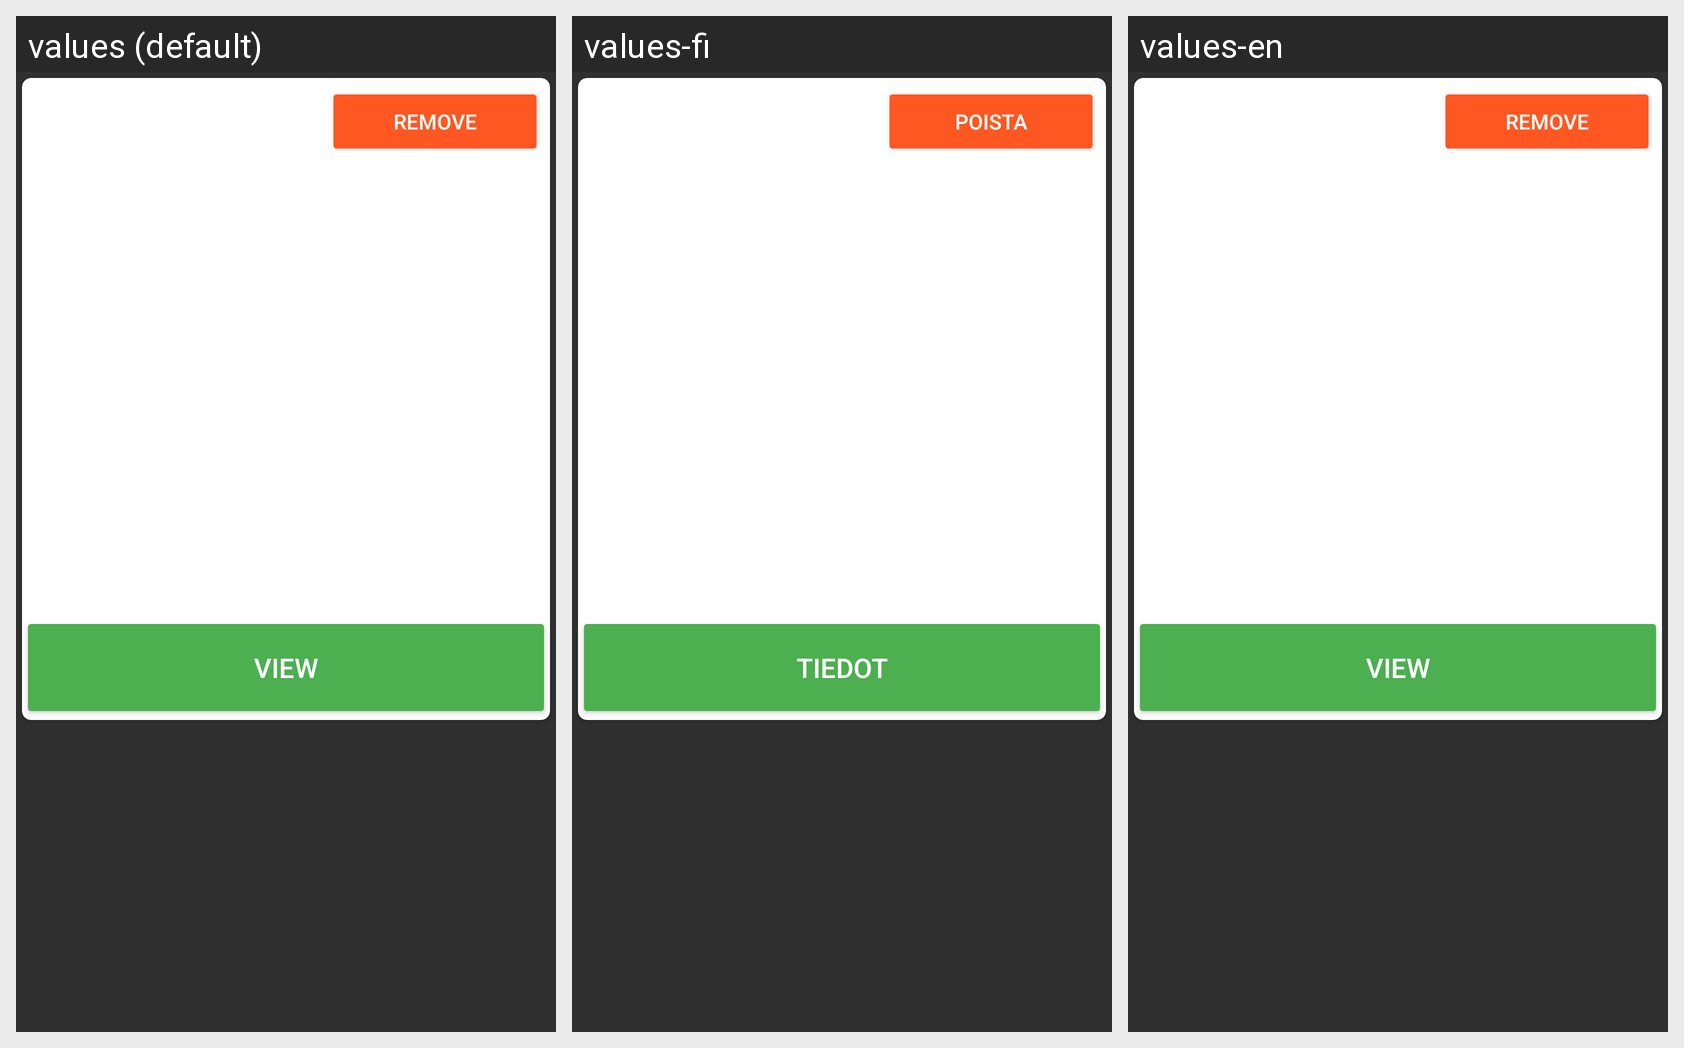

This grid shows one Android layout under several languages. Give, for every string resource on the screen, its name, the default text and each shown locale's text.
Android screen res/layout/recyclerview_saladitem.xml rendered under 3 locales, left to right: values (default), values-fi, values-en. Device: Nexus 5 (rendered at 1080×1920; each locale shown at half size, 540×960, under a caption strip naming it); theme AppTheme.
Strings drawn on this screen, with the default value and each locale's value (text and hints the layout hard-codes, and strings that could not be matched under every locale, appear in the picture but are not listed):

button_remove
  values: Remove
  values-fi: Poista
  values-en: Remove

button_view_ingredient
  values: VIEW
  values-fi: TIEDOT
  values-en: VIEW
